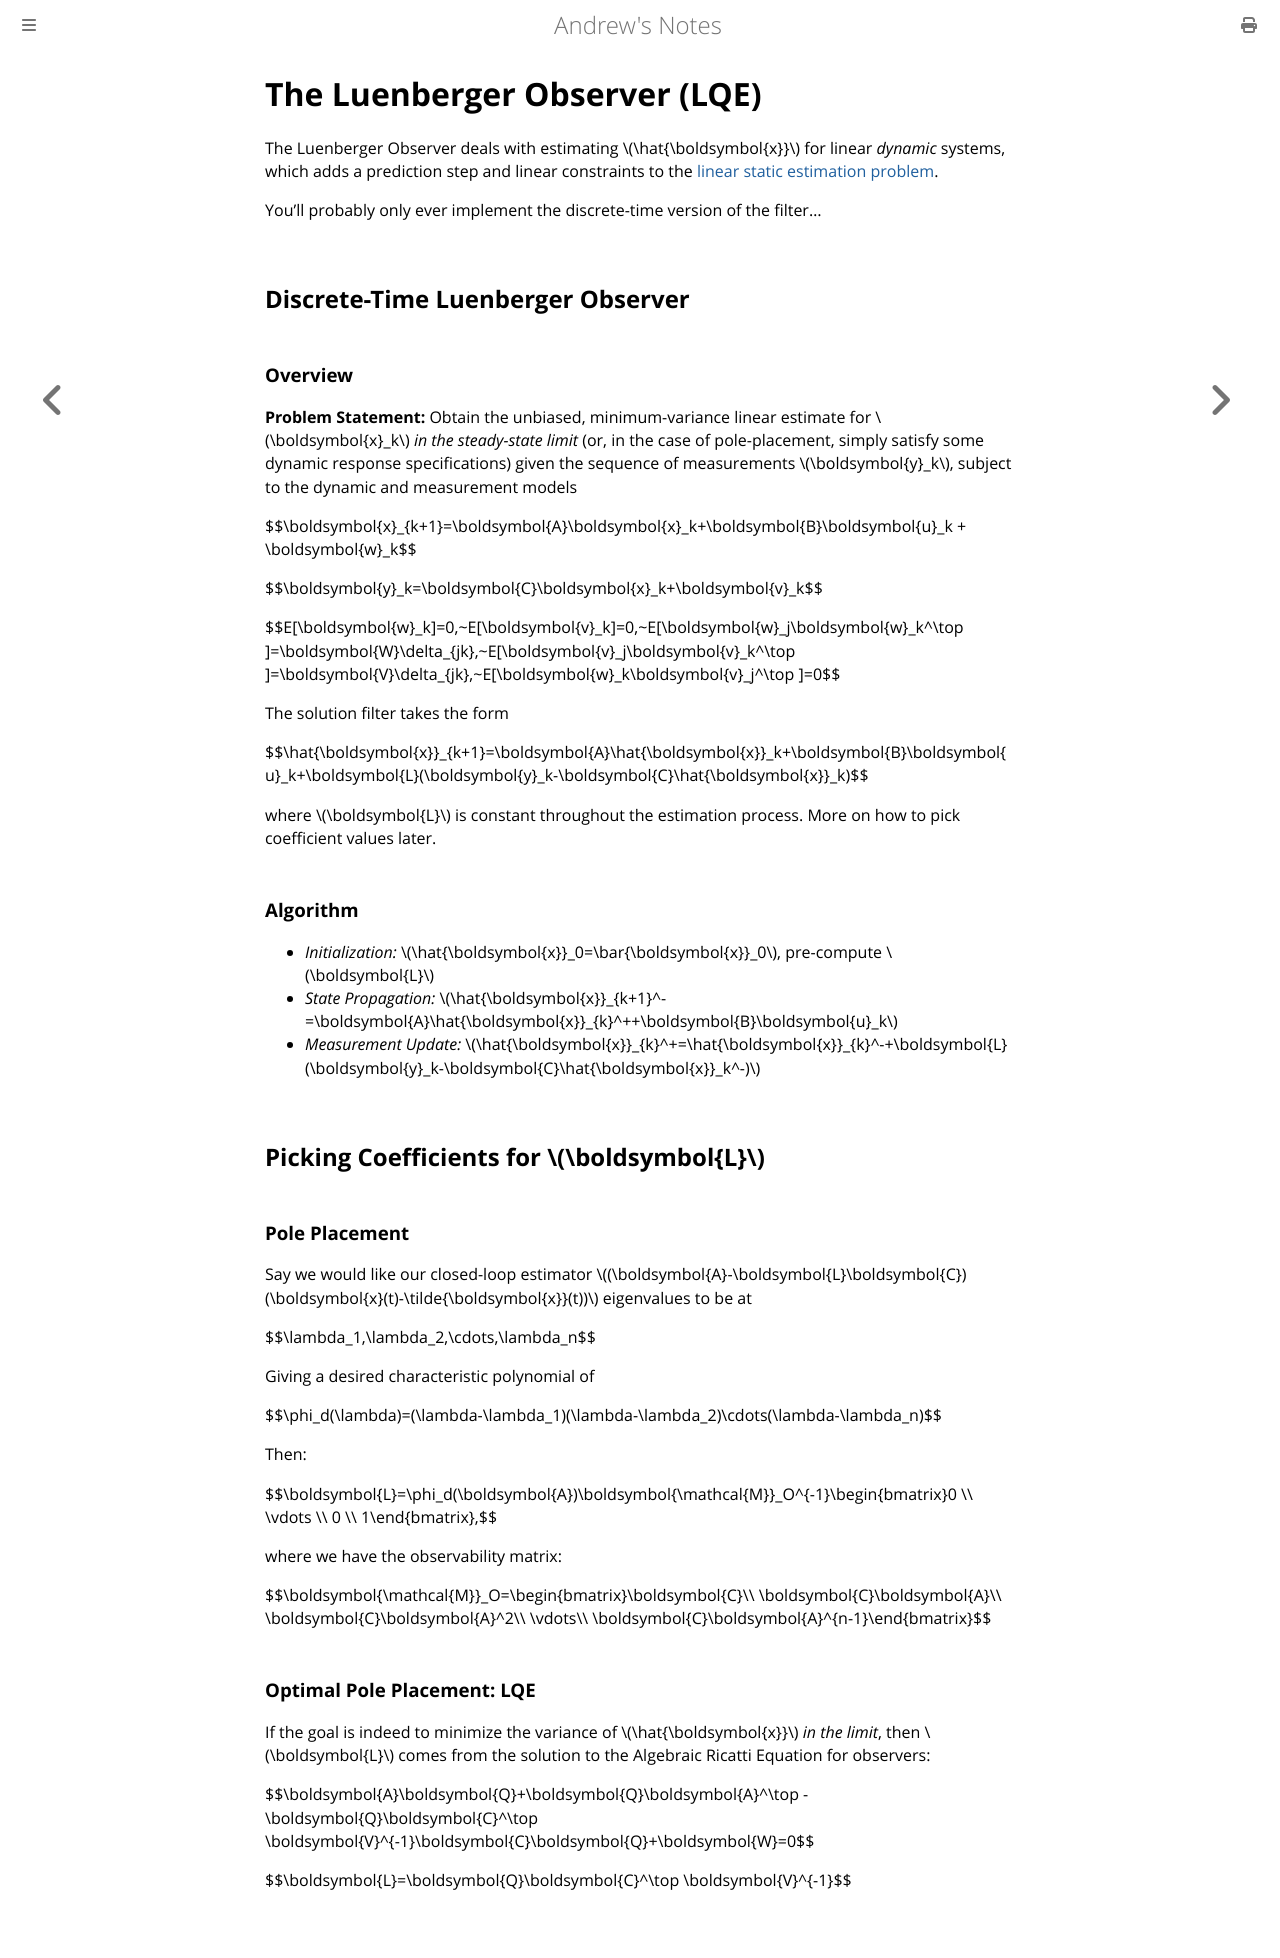

repository: goromal/notes · page: Autonomy/Estimation/Filter-Based_Estimation_Algorithms/The_Luenberger_Observer_(LQE).html · generator: mdbook

# The Luenberger Observer (LQE)

The Luenberger Observer deals with estimating \\(\hat{\boldsymbol{x}}\\) for linear *dynamic* systems, which adds a prediction step and linear constraints to the [linear static estimation problem](../../Search_and_Optimization/Least-Squares_Optimization.md).

You'll probably only ever implement the discrete-time version of the filter...

## Discrete-Time Luenberger Observer

### Overview

**Problem Statement:** Obtain the unbiased, minimum-variance linear estimate for \\(\boldsymbol{x}_k\\) *in the steady-state limit* (or, in the case of pole-placement, simply satisfy some dynamic response specifications) given the sequence of measurements \\(\boldsymbol{y}_k\\), subject to the dynamic and measurement models

$$\boldsymbol{x}_{k+1}=\boldsymbol{A}\boldsymbol{x}_k+\boldsymbol{B}\boldsymbol{u}_k + \boldsymbol{w}_k$$

$$\boldsymbol{y}_k=\boldsymbol{C}\boldsymbol{x}_k+\boldsymbol{v}_k$$

$$E[\boldsymbol{w}\_k]=0,~E[\boldsymbol{v}\_k]=0,~E[\boldsymbol{w}\_j\boldsymbol{w}\_k^\top ]=\boldsymbol{W}\delta\_{jk},~E[\boldsymbol{v}\_j\boldsymbol{v}\_k^\top ]=\boldsymbol{V}\delta\_{jk},~E[\boldsymbol{w}\_k\boldsymbol{v}\_j^\top ]=0$$

The solution filter takes the form

$$\hat{\boldsymbol{x}}_{k+1}=\boldsymbol{A}\hat{\boldsymbol{x}}_k+\boldsymbol{B}\boldsymbol{u}_k+\boldsymbol{L}(\boldsymbol{y}_k-\boldsymbol{C}\hat{\boldsymbol{x}}_k)$$

where \\(\boldsymbol{L}\\) is constant throughout the estimation process. More on how to pick coefficient values later.

### Algorithm

  - *Initialization:* \\(\hat{\boldsymbol{x}}_0=\bar{\boldsymbol{x}}_0\\), pre-compute \\(\boldsymbol{L}\\)
  - *State Propagation:* \\(\hat{\boldsymbol{x}}\_{k+1}^-=\boldsymbol{A}\hat{\boldsymbol{x}}\_{k}^++\boldsymbol{B}\boldsymbol{u}\_k\\)
  - *Measurement Update:* \\(\hat{\boldsymbol{x}}\_{k}^+=\hat{\boldsymbol{x}}\_{k}^-+\boldsymbol{L}(\boldsymbol{y}\_k-\boldsymbol{C}\hat{\boldsymbol{x}}\_k^-)\\)

## Picking Coefficients for \\(\boldsymbol{L}\\)

### Pole Placement

Say we would like our closed-loop estimator \\((\boldsymbol{A}-\boldsymbol{L}\boldsymbol{C})(\boldsymbol{x}(t)-\tilde{\boldsymbol{x}}(t))\\) eigenvalues to be at

$$\lambda_1,\lambda_2,\cdots,\lambda_n$$

Giving a desired characteristic polynomial of

$$\phi_d(\lambda)=(\lambda-\lambda_1)(\lambda-\lambda_2)\cdots(\lambda-\lambda_n)$$

Then:

$$\boldsymbol{L}=\phi_d(\boldsymbol{A})\boldsymbol{\mathcal{M}}_O^{-1}\begin{bmatrix}0 \\\ \vdots \\\ 0 \\\ 1\end{bmatrix},$$

where we have the observability matrix:

$$\boldsymbol{\mathcal{M}}_O=\begin{bmatrix}\boldsymbol{C}\\\ \boldsymbol{C}\boldsymbol{A}\\\ \boldsymbol{C}\boldsymbol{A}^2\\\ \vdots\\\ \boldsymbol{C}\boldsymbol{A}^{n-1}\end{bmatrix}$$

### Optimal Pole Placement: LQE

If the goal is indeed to minimize the variance of \\(\hat{\boldsymbol{x}}\\) *in the limit*, then \\(\boldsymbol{L}\\) comes from the solution to the Algebraic Ricatti Equation for observers:

$$\boldsymbol{A}\boldsymbol{Q}+\boldsymbol{Q}\boldsymbol{A}^\top -\boldsymbol{Q}\boldsymbol{C}^\top \boldsymbol{V}^{-1}\boldsymbol{C}\boldsymbol{Q}+\boldsymbol{W}=0$$

$$\boldsymbol{L}=\boldsymbol{Q}\boldsymbol{C}^\top \boldsymbol{V}^{-1}$$
